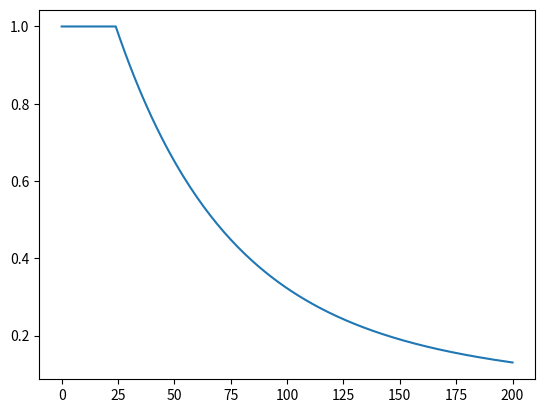

This chart was generated by the following Python code:
import numpy as np
import matplotlib.pyplot as plt
fig_EE,ax_EE = plt.subplots()
d=np.arange(0,201)
# d_45=d/45
# a=np.exp(d_45)
# g=np.where(24/d < 1.0, 24/d, 1)
print(np.where(24/d < 1.0, 24/d, 1))
# P=np.where(18/d < 1.0, 18/d, 1)+np.exp(-d/36)*(1-18/d)
P=np.where(24/d < 1.0, 24/d, 1)*(1-np.exp(-d/45))+np.exp(-d/45)
print(P)
ax_EE.plot(P)
plt.show()
